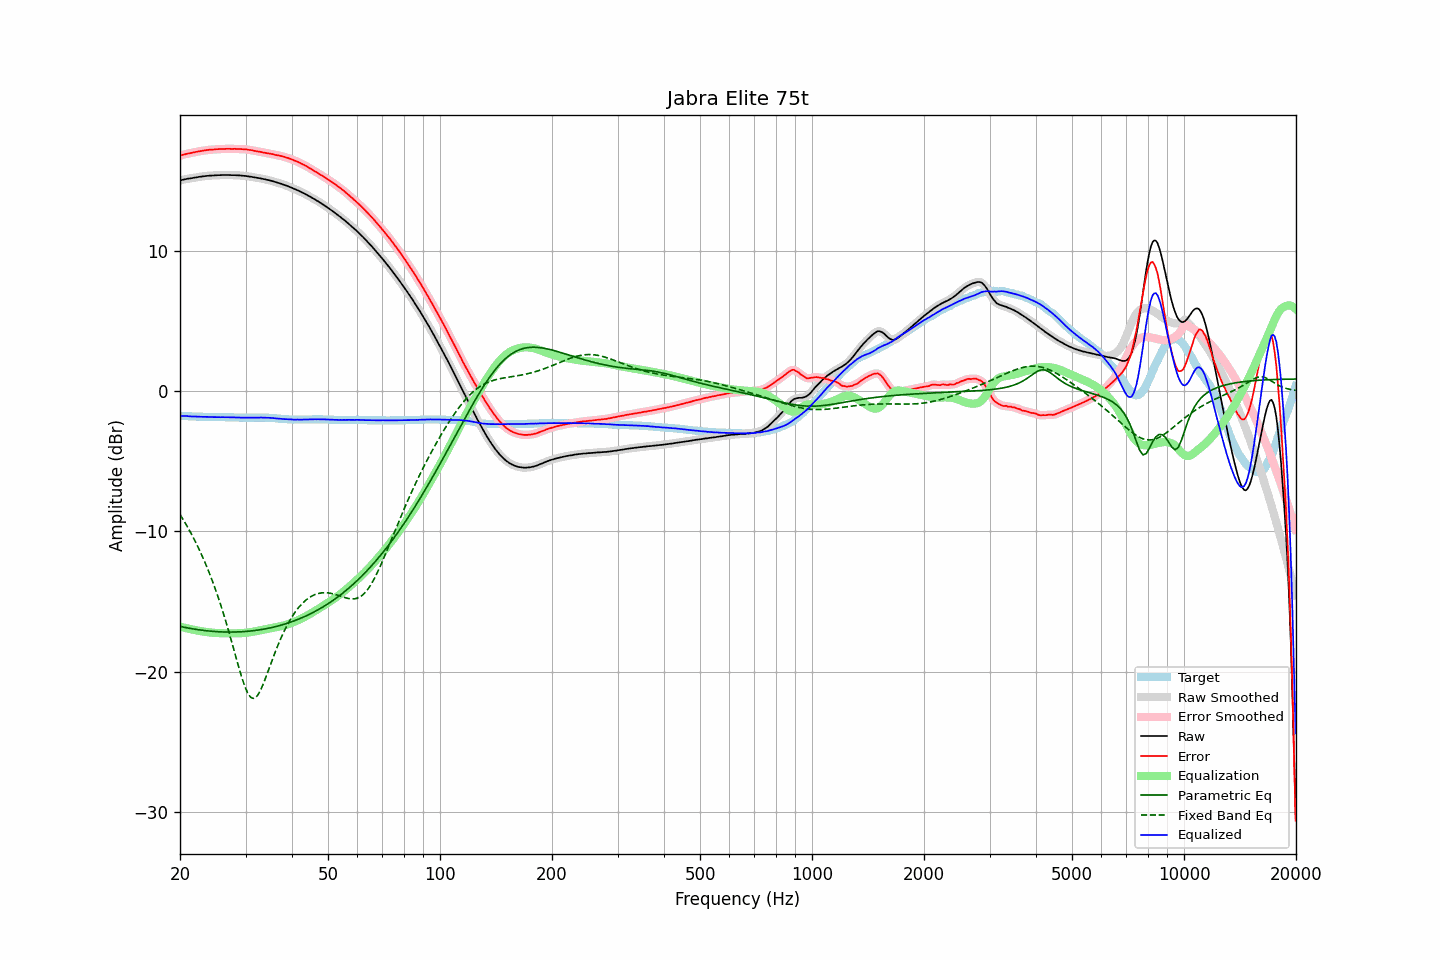

The table this chart was drawn from, first rows:
frequency, raw, error, smoothed, error_smoothed, equalization, parametric_eq, fixed_band_eq, equalized_raw, equalized_smoothed, target
20.00, 15.02, 16.79, 15.02, 16.79, -16.79, -16.78, -8.79, -1.77, -1.77, -1.77
20.20, 15.05, 16.82, 15.05, 16.82, -16.82, -16.80, -8.98, -1.77, -1.77, -1.77
20.40, 15.08, 16.86, 15.08, 16.86, -16.85, -16.83, -9.16, -1.77, -1.77, -1.78
20.61, 15.10, 16.88, 15.10, 16.89, -16.88, -16.85, -9.36, -1.78, -1.78, -1.78
20.81, 15.13, 16.92, 15.13, 16.91, -16.91, -16.87, -9.55, -1.78, -1.78, -1.79
21.02, 15.15, 16.94, 15.15, 16.94, -16.94, -16.89, -9.75, -1.79, -1.79, -1.79
21.23, 15.16, 16.96, 15.16, 16.96, -16.96, -16.92, -9.96, -1.80, -1.80, -1.80
21.44, 15.18, 16.98, 15.18, 16.98, -16.99, -16.93, -10.17, -1.81, -1.81, -1.80
21.66, 15.20, 17.01, 15.20, 17.01, -17.01, -16.95, -10.38, -1.81, -1.81, -1.81
21.87, 15.22, 17.03, 15.22, 17.03, -17.03, -16.97, -10.61, -1.81, -1.81, -1.81
22.09, 15.24, 17.06, 15.24, 17.06, -17.06, -16.99, -10.83, -1.82, -1.81, -1.82
22.31, 15.26, 17.08, 15.26, 17.08, -17.08, -17.01, -11.07, -1.82, -1.82, -1.82
22.54, 15.28, 17.10, 15.28, 17.10, -17.10, -17.02, -11.31, -1.82, -1.82, -1.82
22.76, 15.29, 17.12, 15.29, 17.12, -17.12, -17.04, -11.56, -1.83, -1.83, -1.83
22.99, 15.31, 17.14, 15.31, 17.14, -17.14, -17.06, -11.81, -1.83, -1.83, -1.83
23.22, 15.32, 17.16, 15.32, 17.16, -17.16, -17.07, -12.07, -1.84, -1.84, -1.84
23.45, 15.34, 17.18, 15.34, 17.18, -17.18, -17.08, -12.34, -1.84, -1.84, -1.84
23.69, 15.35, 17.19, 15.35, 17.19, -17.19, -17.10, -12.62, -1.84, -1.84, -1.84
23.92, 15.36, 17.21, 15.36, 17.21, -17.20, -17.11, -12.90, -1.84, -1.84, -1.85
24.16, 15.37, 17.22, 15.37, 17.21, -17.22, -17.12, -13.19, -1.85, -1.85, -1.85
24.40, 15.37, 17.22, 15.37, 17.22, -17.23, -17.13, -13.49, -1.86, -1.85, -1.85
24.65, 15.38, 17.23, 15.38, 17.23, -17.24, -17.14, -13.80, -1.86, -1.86, -1.85
24.89, 15.39, 17.25, 15.39, 17.24, -17.24, -17.15, -14.12, -1.85, -1.86, -1.86
25.14, 15.39, 17.25, 15.39, 17.25, -17.25, -17.15, -14.45, -1.86, -1.86, -1.86
25.39, 15.40, 17.26, 15.40, 17.26, -17.26, -17.16, -14.78, -1.86, -1.86, -1.86
25.65, 15.40, 17.26, 15.40, 17.26, -17.26, -17.17, -15.13, -1.86, -1.86, -1.86
25.91, 15.41, 17.27, 15.41, 17.27, -17.27, -17.17, -15.48, -1.86, -1.86, -1.86
26.16, 15.41, 17.27, 15.41, 17.27, -17.27, -17.18, -15.85, -1.86, -1.86, -1.86
26.43, 15.41, 17.27, 15.41, 17.27, -17.27, -17.18, -16.22, -1.86, -1.86, -1.86
26.69, 15.41, 17.28, 15.41, 17.28, -17.27, -17.18, -16.61, -1.86, -1.86, -1.87
26.96, 15.41, 17.28, 15.41, 17.28, -17.28, -17.18, -17.00, -1.87, -1.87, -1.87
27.23, 15.41, 17.28, 15.41, 17.28, -17.28, -17.18, -17.40, -1.87, -1.87, -1.87
27.50, 15.40, 17.27, 15.40, 17.27, -17.28, -17.18, -17.81, -1.88, -1.87, -1.87
27.77, 15.40, 17.27, 15.40, 17.27, -17.28, -17.18, -18.22, -1.88, -1.88, -1.87
28.05, 15.40, 17.28, 15.40, 17.27, -17.27, -17.18, -18.64, -1.87, -1.88, -1.88
28.33, 15.39, 17.27, 15.39, 17.27, -17.27, -17.18, -19.05, -1.88, -1.88, -1.88
28.62, 15.39, 17.27, 15.39, 17.27, -17.27, -17.17, -19.46, -1.88, -1.88, -1.88
28.90, 15.38, 17.27, 15.38, 17.26, -17.27, -17.17, -19.86, -1.89, -1.89, -1.89
29.19, 15.37, 17.26, 15.37, 17.26, -17.26, -17.16, -20.25, -1.89, -1.89, -1.89
29.48, 15.36, 17.25, 15.36, 17.25, -17.25, -17.15, -20.61, -1.89, -1.89, -1.89
29.78, 15.35, 17.25, 15.35, 17.25, -17.24, -17.15, -20.96, -1.89, -1.89, -1.90
30.08, 15.34, 17.24, 15.34, 17.23, -17.23, -17.14, -21.24, -1.89, -1.90, -1.90
30.38, 15.32, 17.22, 15.32, 17.22, -17.22, -17.13, -21.51, -1.90, -1.90, -1.90
30.68, 15.30, 17.20, 15.30, 17.20, -17.20, -17.12, -21.69, -1.90, -1.90, -1.90
30.99, 15.29, 17.19, 15.29, 17.19, -17.18, -17.11, -21.84, -1.89, -1.90, -1.90
31.30, 15.27, 17.17, 15.27, 17.17, -17.17, -17.09, -21.89, -1.90, -1.90, -1.90
31.61, 15.25, 17.14, 15.25, 17.14, -17.14, -17.08, -21.91, -1.89, -1.89, -1.89
31.93, 15.23, 17.12, 15.23, 17.12, -17.12, -17.06, -21.84, -1.89, -1.89, -1.89
32.24, 15.21, 17.10, 15.21, 17.10, -17.10, -17.05, -21.74, -1.89, -1.89, -1.89
32.57, 15.19, 17.08, 15.19, 17.08, -17.08, -17.03, -21.56, -1.89, -1.89, -1.89
32.89, 15.17, 17.06, 15.17, 17.06, -17.06, -17.01, -21.35, -1.89, -1.89, -1.89
33.22, 15.15, 17.04, 15.15, 17.04, -17.03, -16.99, -21.10, -1.89, -1.89, -1.89
33.55, 15.12, 17.01, 15.12, 17.01, -17.01, -16.97, -20.83, -1.89, -1.89, -1.89
33.89, 15.10, 16.99, 15.10, 16.99, -16.99, -16.95, -20.53, -1.89, -1.89, -1.89
34.23, 15.07, 16.97, 15.07, 16.97, -16.97, -16.93, -20.23, -1.90, -1.90, -1.90
34.57, 15.05, 16.95, 15.05, 16.95, -16.95, -16.91, -19.91, -1.90, -1.90, -1.90
34.92, 15.02, 16.93, 15.02, 16.93, -16.93, -16.88, -19.60, -1.91, -1.91, -1.91
35.27, 14.99, 16.91, 14.99, 16.91, -16.90, -16.86, -19.29, -1.91, -1.91, -1.92
35.62, 14.96, 16.89, 14.96, 16.88, -16.88, -16.83, -18.98, -1.92, -1.92, -1.93
35.97, 14.92, 16.85, 14.92, 16.86, -16.86, -16.80, -18.68, -1.94, -1.94, -1.93
... 635 more rows
